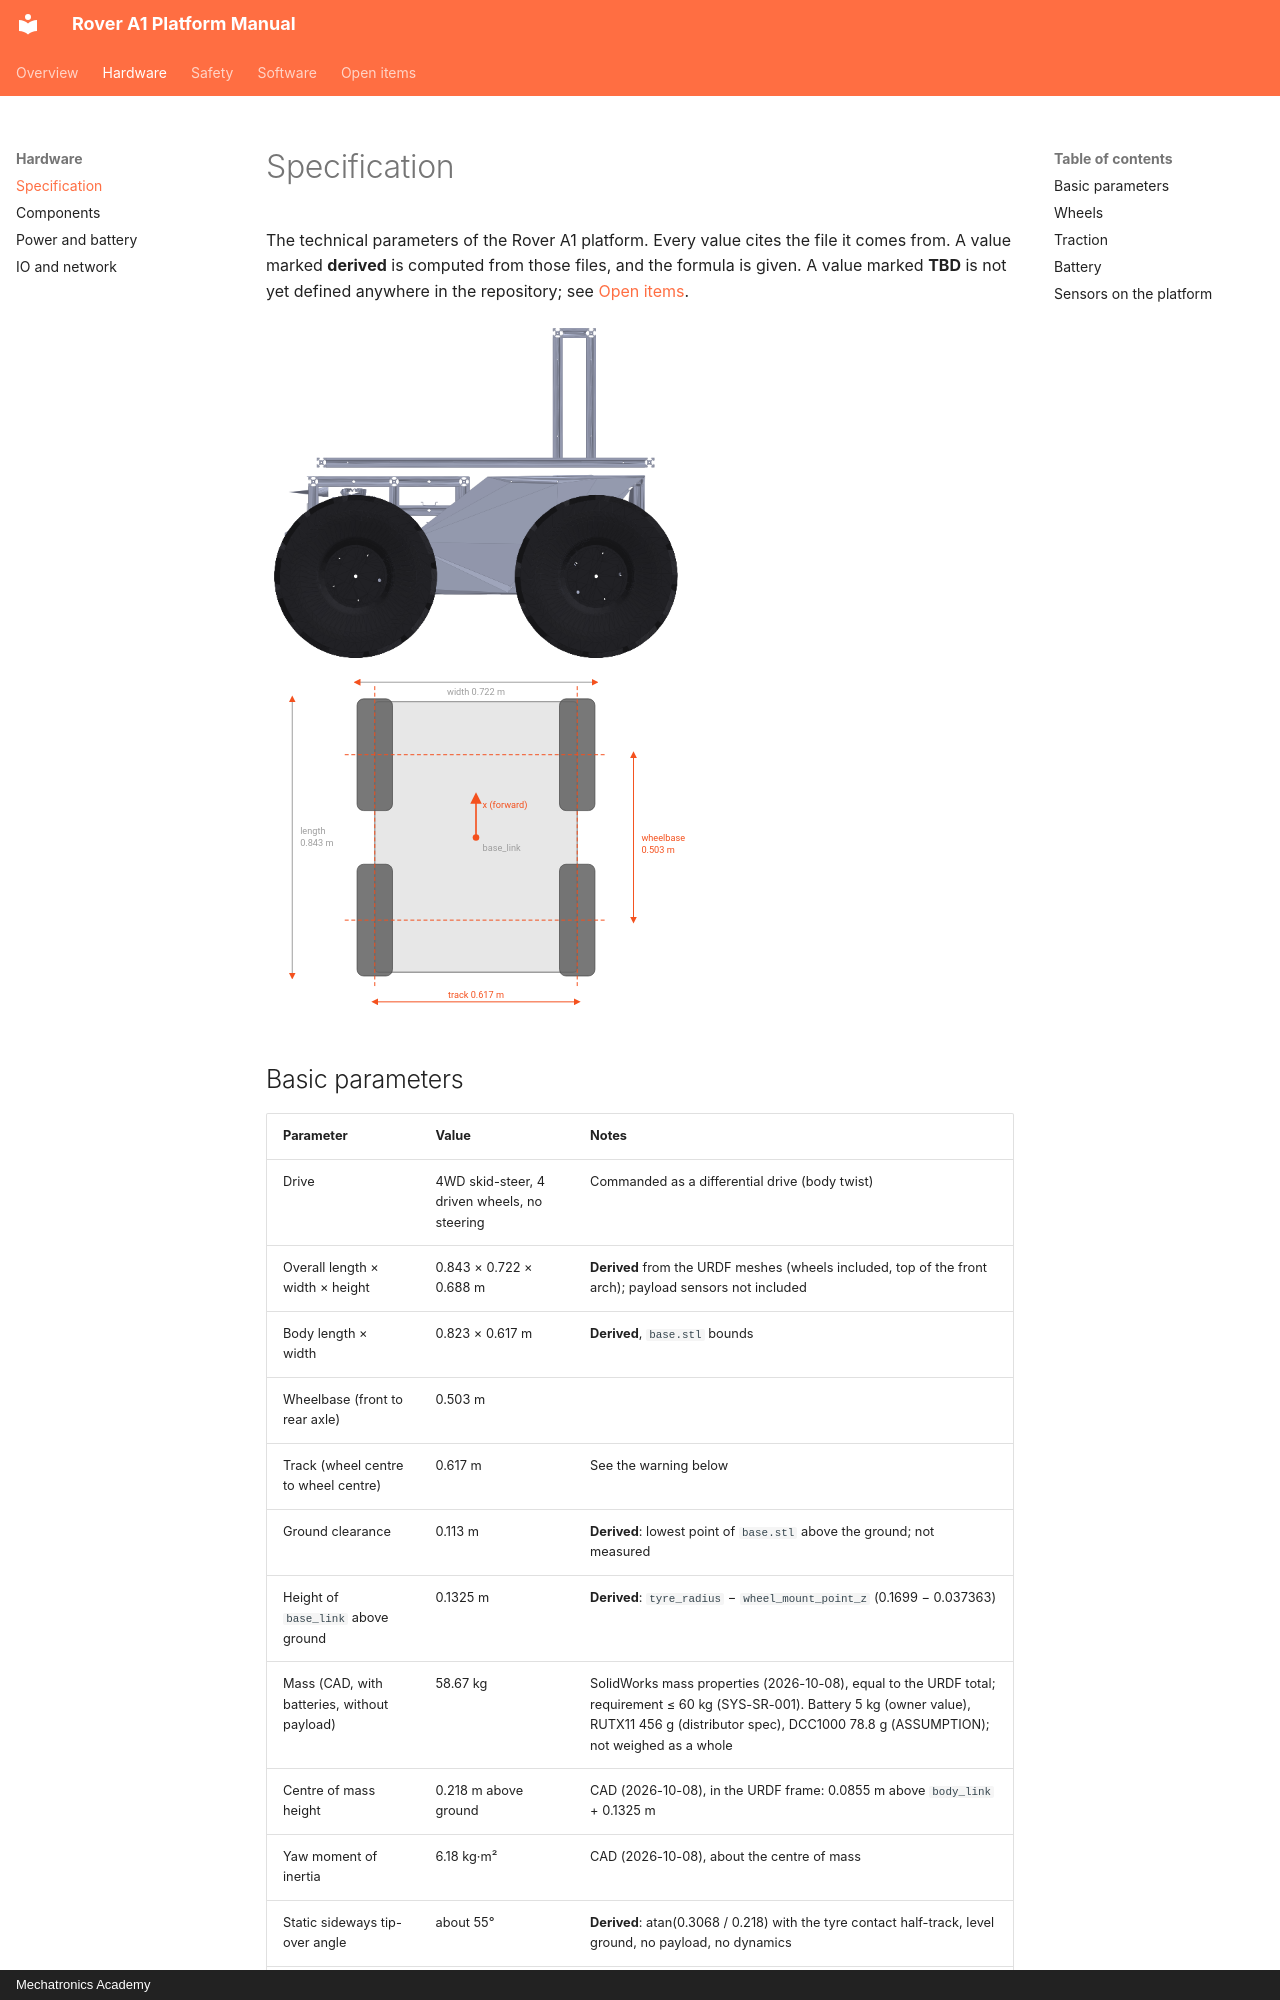

repository: RaduPotlog/rover_ros · page: hardware/specification/index.html · generator: mkdocs · copyright: Mechatronics Academy

# Specification

The technical parameters of the Rover A1 platform. Every value cites the file it comes from.
A value marked **derived** is computed from those files, and the formula is given. A value marked
**TBD** is not yet defined anywhere in the repository; see [Open items](../open-items.md).

![Rover A1 side view (CAD meshes)](../assets/images/rover_a1_side.png){ width="420" }
![Rover A1 top view with main dimensions](../assets/images/rover_a1_dimensions_top.svg){ width="420" }
